Photos from the image-classification dataset "data" in the GitHub repository Achuthan2909/Heart-Disease-Analysis-using-ECG-Spectrograms-and-SHAP. Its 5 classes are: APC, LBB, NOR, PVC, RBB.

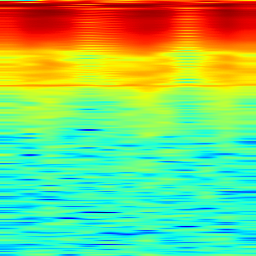
Label: PVC

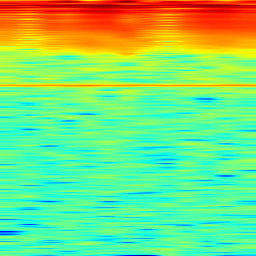
Label: LBB

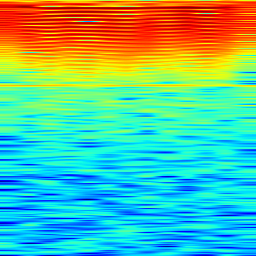
Label: APC

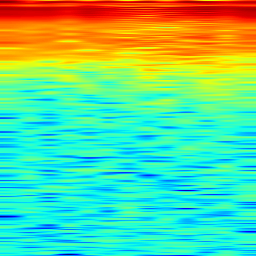
Label: RBB

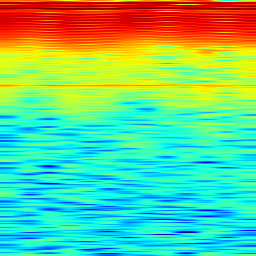
Label: NOR

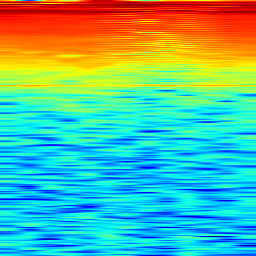
Label: RBB
